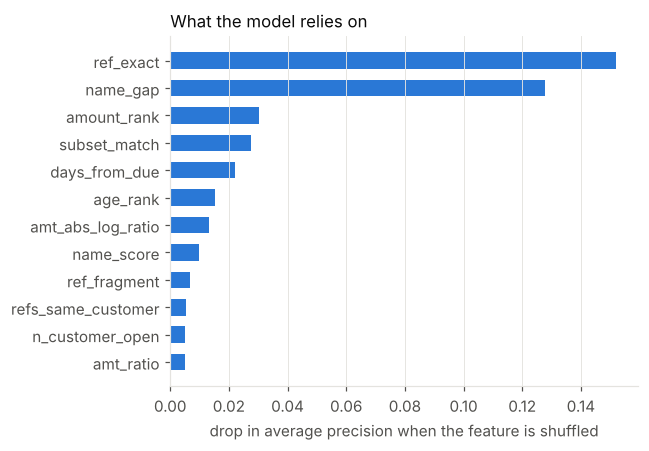

Values plotted in this chart, from the file beside it:
feature, importance
ref_exact, 0.1519
name_gap, 0.1278
amount_rank, 0.0302
subset_match, 0.0275
days_from_due, 0.022
age_rank, 0.0153
amt_abs_log_ratio, 0.0131
name_score, 0.0098
ref_fragment, 0.0069
refs_same_customer, 0.0052
n_customer_open, 0.005
amt_ratio, 0.0049
n_candidates, 0.0045
ref_po, 0.004
refs_found, 0.0036
subset_size, 0.0011
text_empty, 0.0007
amt_fee_like, 0.0006
days_since_issue, 0.0005
amt_partial_like, 0.0003
amt_exact, 0.0001
amt_discount_like, 0.0001
